Run: headless pygame with SDL's dummy video driver; simulated clock (each Clock.tick advances the game by its frame time, no real sleeping); random seed 0; keys injected as events and as key.get_pressed() state; no mouse input.
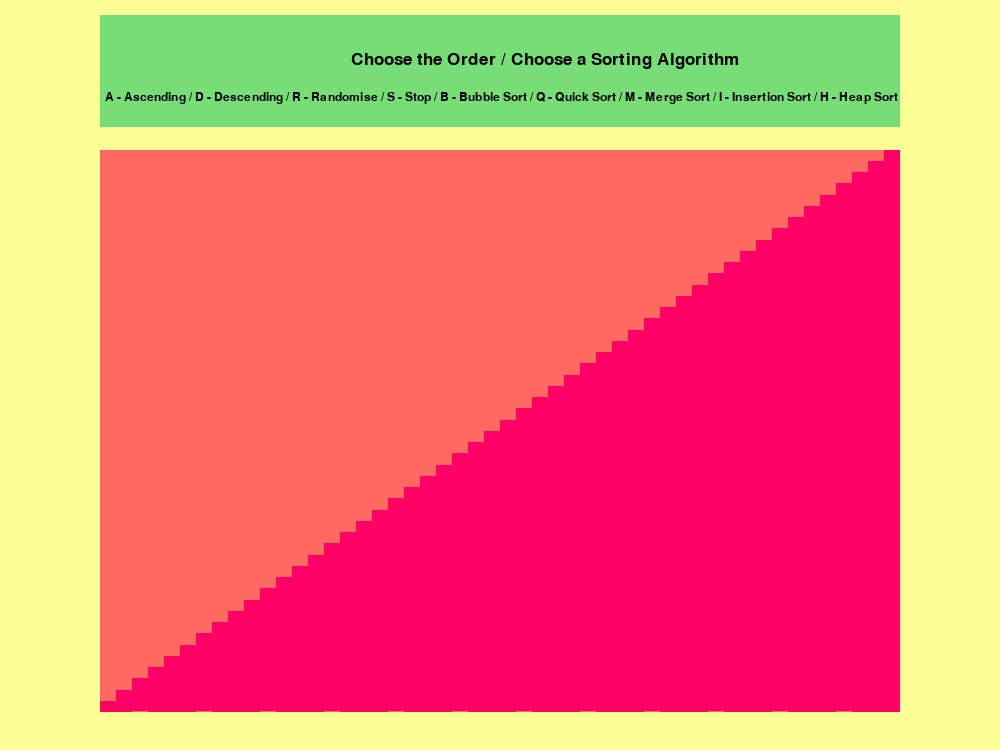
Frame 1 of 4 · flips 1–60 · no input
Frame 2 of 4 · flips 61–180 · tapped SPACE, RETURN · held RIGHT (→), D · screen unchanged from frame 1, image omitted
Frame 3 of 4 · flips 181–300 · held DOWN (↓), S · screen unchanged from frame 2, image omitted
Frame 4 of 4 · flips 301–420 · held LEFT (←), A, UP (↑), W · screen unchanged from frame 3, image omitted

The pygame program that drew these frames:

import os
os.environ["PYGAME_HIDE_SUPPORT_PROMPT"] = "1"


import pygame
import random
import time

#Class that deals with the visual elements of the program
class CreateWindow:
    windowH = 0
    windowW = 0
    window_background = 0, 0, 0,

    #constructor
    def __init__ (self, height, width, window_background):
        self.windowH = height
        self.windowW = width
        self.window_background = window_background
        self.window = pygame.display.set_mode((self.windowW, self.windowH))
        self.window.fill(self.window_background)
        pygame.display.set_caption("Sorting Algorithm Visualisation")

    #takes the current state of the array as an input and draws the rectangles that represent the ints in the array
    def draw_rectangles(self, arr):
        RED = 255, 0, 100
        ###################
        PASTEL_RED = 255, 105, 97
        temp_x = 0.1 * self.window.get_width()
        temp_y = 0.20 * self.window.get_height()
        temp_width = 0.8 * self.window.get_width()
        temp_height = 0.75 * self.window.get_height()
        pygame.draw.rect(self.window, PASTEL_RED, (temp_x, temp_y, temp_width, temp_height))
        ###################

        # calculate the width of one rectangle
        rectangle_width = temp_width / len(arr)
        unit_height = temp_height / max(arr)
        
        for i in range(len(arr)):
            rectangle_height = unit_height * arr[i]
            y = self.window.get_height()*0.95 - rectangle_height
            x = round(self.window.get_width() - 0.9*self.window.get_width() + i*rectangle_width)
            pygame.draw.rect(self.window, RED, (x, y, rectangle_width, rectangle_height))
            pygame.display.update()

    #displays and updates the text elements 
    def draw_textbox(self, order, sort): 
        #Text box variables
        text_x = self.window.get_width() * 0.1  
        text_y = self.window.get_height() * 0.02
        text_width = self.window.get_width() * 0.8
        text_height = self.window.get_height() * 0.15
        text_colour = 119, 221, 119
        
        pygame.draw.rect(self.window, text_colour, (text_x, text_y, text_width, text_height))
        
        #the text that contains the information/commands
        pygame.font.init()
        textbox_info_x = self.window.get_width() * 0.06
        textbox_info_y = self.window.get_height() * 0.08
        textbox_info_width = self.window.get_width() * 0.09
        textbox_info_height= self.window.get_height() * 0.12
        textbox_info_rect = pygame.Rect(textbox_info_x, textbox_info_y, textbox_info_width, textbox_info_height)
        text_info_colour = (0, 0, 0)  # Black
        textbox_font = pygame.font.Font(None, round(self.window.get_width() / 55.556))
        text_info = "A - Ascending / D - Descending / R - Randomise / S - Stop / B - Bubble Sort / Q - Quick Sort / M - Merge Sort / I - Insertion Sort / H - Heap Sort"

        text_surface = textbox_font.render(text_info, True, text_info_colour)
        text_rect = text_surface.get_rect(bottomleft=textbox_info_rect.center)
        self.window.blit(text_surface, text_rect)

        #the text that contains the state of the program (i.e Ascdending - Bubble Sort)
        textbox_state_x = self.window.get_width() * 0.5
        textbox_state_y = self.window.get_height() * 0.02
        textbox_state_width = self.window.get_width() * 0.09
        textbox_state_hight = self.window.get_height() * 0.12
        textbox_state_rect = pygame.Rect(textbox_state_x,  textbox_state_y, textbox_state_width, textbox_state_hight)
        #textbox_state_font = pygame.font.Font = (None, round(self.window.get_width() / 50))
        textbox_state_font = pygame.font.Font(None, round(self.window.get_width() / 40))
        #decide on what the text should be
        if order == None and sort == None:
            textbox_state_text = "Choose the Order / Choose a Sorting Algorithm"
        if order != None and sort == None:
            textbox_state_text = order + " / Choose a Sorting Algorithm"
        if order == None and sort != None:
            textbox_state_text = "Choose the order / " + sort
        if order != None and sort != None:
            textbox_state_text = order + " / " + sort
        # textbox_state_text = ""

        textbox_state_surface = textbox_state_font.render(textbox_state_text, True, text_info_colour)
        textbox_state_rect = textbox_state_surface.get_rect(center = textbox_state_rect.center)
        self.window.blit(textbox_state_surface, textbox_state_rect)


class Algorithm:
    min = None  #min value of the array
    max = None  #max value of the array
    arr = []  #the array (ini off as empty)

    #constructor
    def __init__(self, min, max):
        self.min = min
        self.max = max

    #creates the array (initially in ascending order)
    def create_list(self):
        for i in  range(self.min, self.max+1):
            self.arr.append(i)
        return self.arr

    #randomises the array and returns it 
    def randomise_list(self, arr):
        random.shuffle(arr)
        return arr

    #bubble sort in ascending order
    def bubble_sort(self, arr, window):

        for i in range(len(arr)):
            swap = False
            for j in range(0, len(arr) - 1 - i):
                if arr[j] > arr[j+1]:
                    swap = True
                    arr[j], arr[j+1] = arr[j+1], arr[j]
                    #print(arr)
                    window.draw_rectangles(arr)

            if swap == False:
                break



#main class (driver)
def main():
    print ("Hellow World")

    min = 1     #min value of the array
    max = 50    #max value of the array
    arr = []    #array (starts off as empty) 

    #instance of Algorithm class
    algorithm = Algorithm(min, max)
    #append elemnts to the array
    arr = algorithm.create_list()

    #variables for creating the window/visual elements
    windowW = 1000
    windowH = 750
    window_background = (253, 253, 150) #Pastel Yellow
    #instance of CreateWindow class
    window = CreateWindow(windowH, windowW, window_background)

    #variables the store the different states of the program
    running = True
    order = None
    sort = None

    # arr = algorithm.randomise_list(arr)
    window.draw_textbox(order, sort)
    window.draw_rectangles(arr)

    while running:
        pygame.time.Clock().tick(60)

        for event in pygame.event.get():
            if event.type == pygame.QUIT:
                running = False

            elif event.type == pygame.KEYDOWN:
                #r - randomise the list
                if event.key == pygame.K_r:
                    arr = algorithm.randomise_list(arr)
                    window.draw_rectangles(arr)

                if event.key == pygame.K_b:
                    algorithm.bubble_sort(arr, window)
                    window.draw_textbox(order, sort)

        pygame.display.update()


    #quit game when you jump out of the loop
    pygame.quit()





if __name__ == "__main__":
    main()
